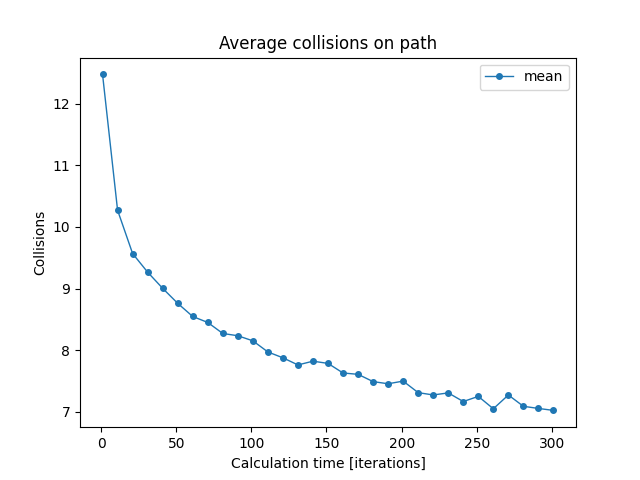

Data behind this chart, as committed beside it:
iterations; min; mean; max
1; 11.7; 12.48; 13.35
11; 9.883; 10.27; 10.88
21; 9.217; 9.568; 10.02
31; 8.35; 9.266; 9.933
41; 8.317; 9.003; 9.7
51; 8.067; 8.76; 9.183
61; 7.9; 8.546; 8.9
71; 7.917; 8.449; 9.1
81; 7.867; 8.27; 8.8
91; 7.85; 8.233; 8.85
101; 7.583; 8.151; 8.683
111; 7.5; 7.97; 8.45
121; 7.483; 7.875; 8.4
131; 7.017; 7.759; 8.35
141; 7.317; 7.82; 8.35
151; 7.333; 7.784; 8.117
161; 7.383; 7.628; 7.9
171; 7.117; 7.607; 8.167
181; 6.983; 7.488; 8.117
191; 6.95; 7.453; 7.883
201; 7.1; 7.497; 8.15
211; 6.6; 7.309; 7.833
221; 7.017; 7.272; 7.583
231; 6.75; 7.305; 7.783
241; 6.45; 7.165; 7.717
251; 6.583; 7.248; 7.767
261; 6.783; 7.048; 7.367
271; 6.983; 7.271; 7.85
281; 6.55; 7.088; 7.533
291; 6.417; 7.053; 7.517
301; 6.5; 7.021; 7.567
